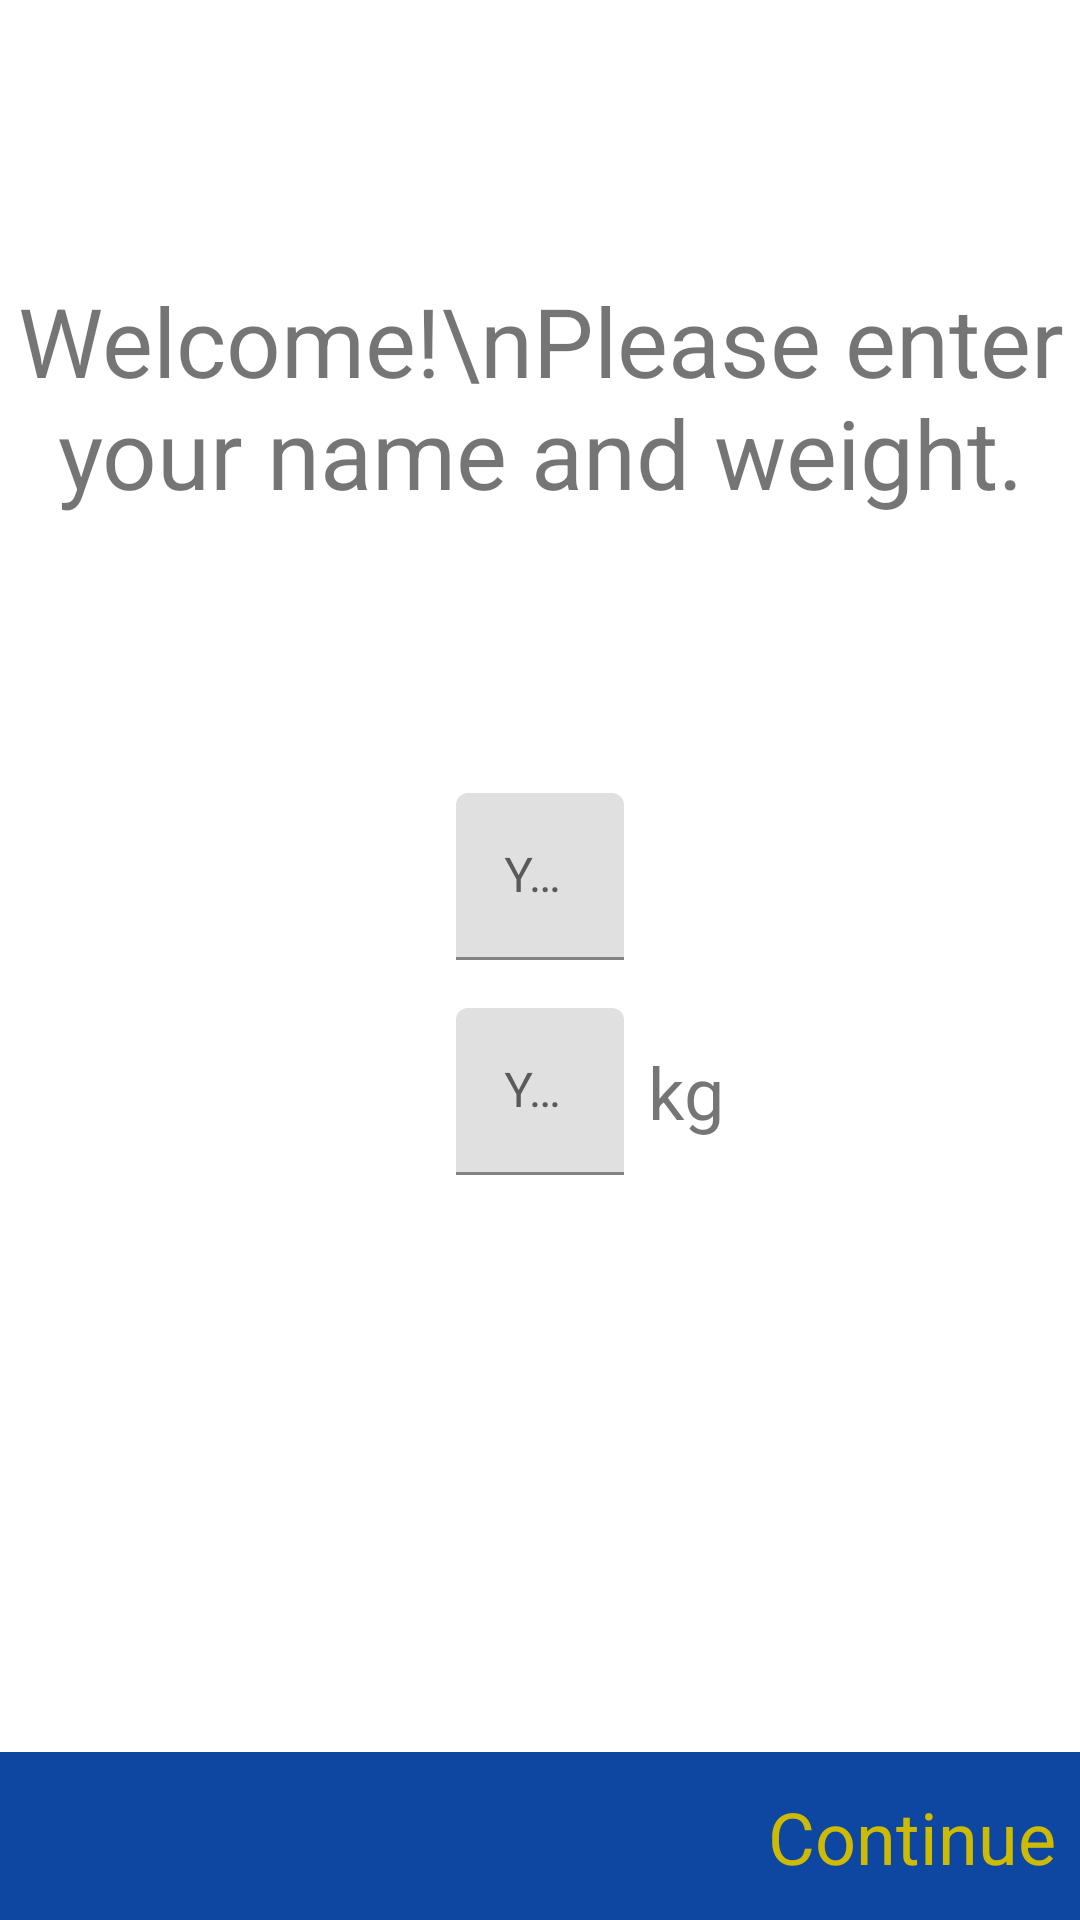

This screen was rendered from an Android layout file. Write that file and the resources it references.
<!-- AndroidManifest.xml: application theme Theme.Running -->
<!-- res/layout/fragment_setup.xml -->
<?xml version="1.0" encoding="utf-8"?>
<androidx.constraintlayout.widget.ConstraintLayout xmlns:android="http://schemas.android.com/apk/res/android"
    xmlns:app="http://schemas.android.com/apk/res-auto"
    android:layout_width="match_parent"
    android:layout_height="match_parent">

    <TextView
        android:id="@+id/tvWelcome"
        android:layout_width="wrap_content"
        android:layout_height="wrap_content"
        android:layout_marginStart="18dp"
        android:layout_marginEnd="18dp"
        android:text="Welcome!\nPlease enter your name and weight."
        android:textAlignment="center"
        android:textSize="32sp"
        app:layout_constraintBottom_toTopOf="@+id/tilName"
        app:layout_constraintLeft_toLeftOf="parent"
        app:layout_constraintRight_toRightOf="parent"
        app:layout_constraintTop_toTopOf="parent" />

    <com.google.android.material.textfield.TextInputLayout
        android:id="@+id/tilName"
        android:layout_width="wrap_content"
        android:layout_height="wrap_content"
        app:layout_constraintBottom_toTopOf="@+id/constraintLayout"
        app:layout_constraintEnd_toEndOf="parent"
        app:layout_constraintHorizontal_bias="0.5"
        app:layout_constraintStart_toStartOf="parent"
        app:layout_constraintTop_toTopOf="parent">

        <com.google.android.material.textfield.TextInputEditText
            android:id="@+id/etName"
            android:layout_width="match_parent"
            android:layout_height="wrap_content"
            android:ems="10"
            android:hint="Your Name"
            android:inputType="textPersonName" />

    </com.google.android.material.textfield.TextInputLayout>

    <com.google.android.material.textfield.TextInputLayout
        android:id="@+id/tilWeight"
        android:layout_width="wrap_content"
        android:layout_height="wrap_content"
        android:layout_marginTop="16dp"
        app:layout_constraintStart_toStartOf="@+id/tilName"
        app:layout_constraintTop_toBottomOf="@+id/tilName">

        <com.google.android.material.textfield.TextInputEditText
            android:id="@+id/etWeight"
            android:layout_width="wrap_content"
            android:layout_height="wrap_content"
            android:hint="Your Weight"
            android:ems="10"
            android:inputType="numberDecimal" />

    </com.google.android.material.textfield.TextInputLayout>

    <TextView
        android:id="@+id/tvWeight"
        android:layout_width="wrap_content"
        android:layout_height="wrap_content"
        android:layout_marginStart="8dp"
        android:text="kg"
        android:textSize="24sp"
        app:layout_constraintBottom_toBottomOf="@+id/tilWeight"
        app:layout_constraintLeft_toRightOf="@id/tilWeight"
        app:layout_constraintTop_toTopOf="@+id/tilWeight" />

    <androidx.constraintlayout.widget.ConstraintLayout
        android:id="@+id/constraintLayout"
        android:layout_width="match_parent"
        android:layout_height="56dp"
        android:background="@color/md_blue_900"
        android:padding="8dp"
        app:layout_constraintBottom_toBottomOf="parent"
        app:layout_constraintEnd_toEndOf="parent"
        app:layout_constraintHorizontal_bias="0.5"
        app:layout_constraintStart_toStartOf="parent">

        <TextView
            android:id="@+id/tvContinue"
            android:layout_width="wrap_content"
            android:layout_height="wrap_content"
            android:text="Continue"
            android:textColor="@color/colorAccent"
            android:textSize="24sp"
            app:layout_constraintBottom_toBottomOf="parent"
            app:layout_constraintEnd_toEndOf="parent"
            app:layout_constraintTop_toTopOf="parent" />

    </androidx.constraintlayout.widget.ConstraintLayout>


</androidx.constraintlayout.widget.ConstraintLayout>
<!-- resources referenced by this layout -->
<resources>
  <color name="colorAccent">#CDBA03</color>
  <color name="md_blue_900">#0D47A1</color>
  <style name="Theme.Running" parent="Theme.MaterialComponents.DayNight.NoActionBar">
          
          <item name="colorPrimary">@color/md_blue_400</item>
          <item name="colorPrimaryVariant">@color/md_blue_400</item>
          <item name="colorOnPrimary">#D8D8D8</item>
          
          <item name="colorSecondary">@color/teal_200</item>
          <item name="colorSecondaryVariant">@color/teal_700</item>
          <item name="colorOnSecondary">@color/black</item>
          
          <item name="android:statusBarColor" tools:targetApi="l">?attr/colorPrimaryVariant</item>
          
      </style>
  <color name="md_blue_400">#42A5F5</color>
  <color name="teal_200">#FF03DAC5</color>
  <color name="teal_700">#FF018786</color>
  <color name="black">#FF000000</color>
</resources>
